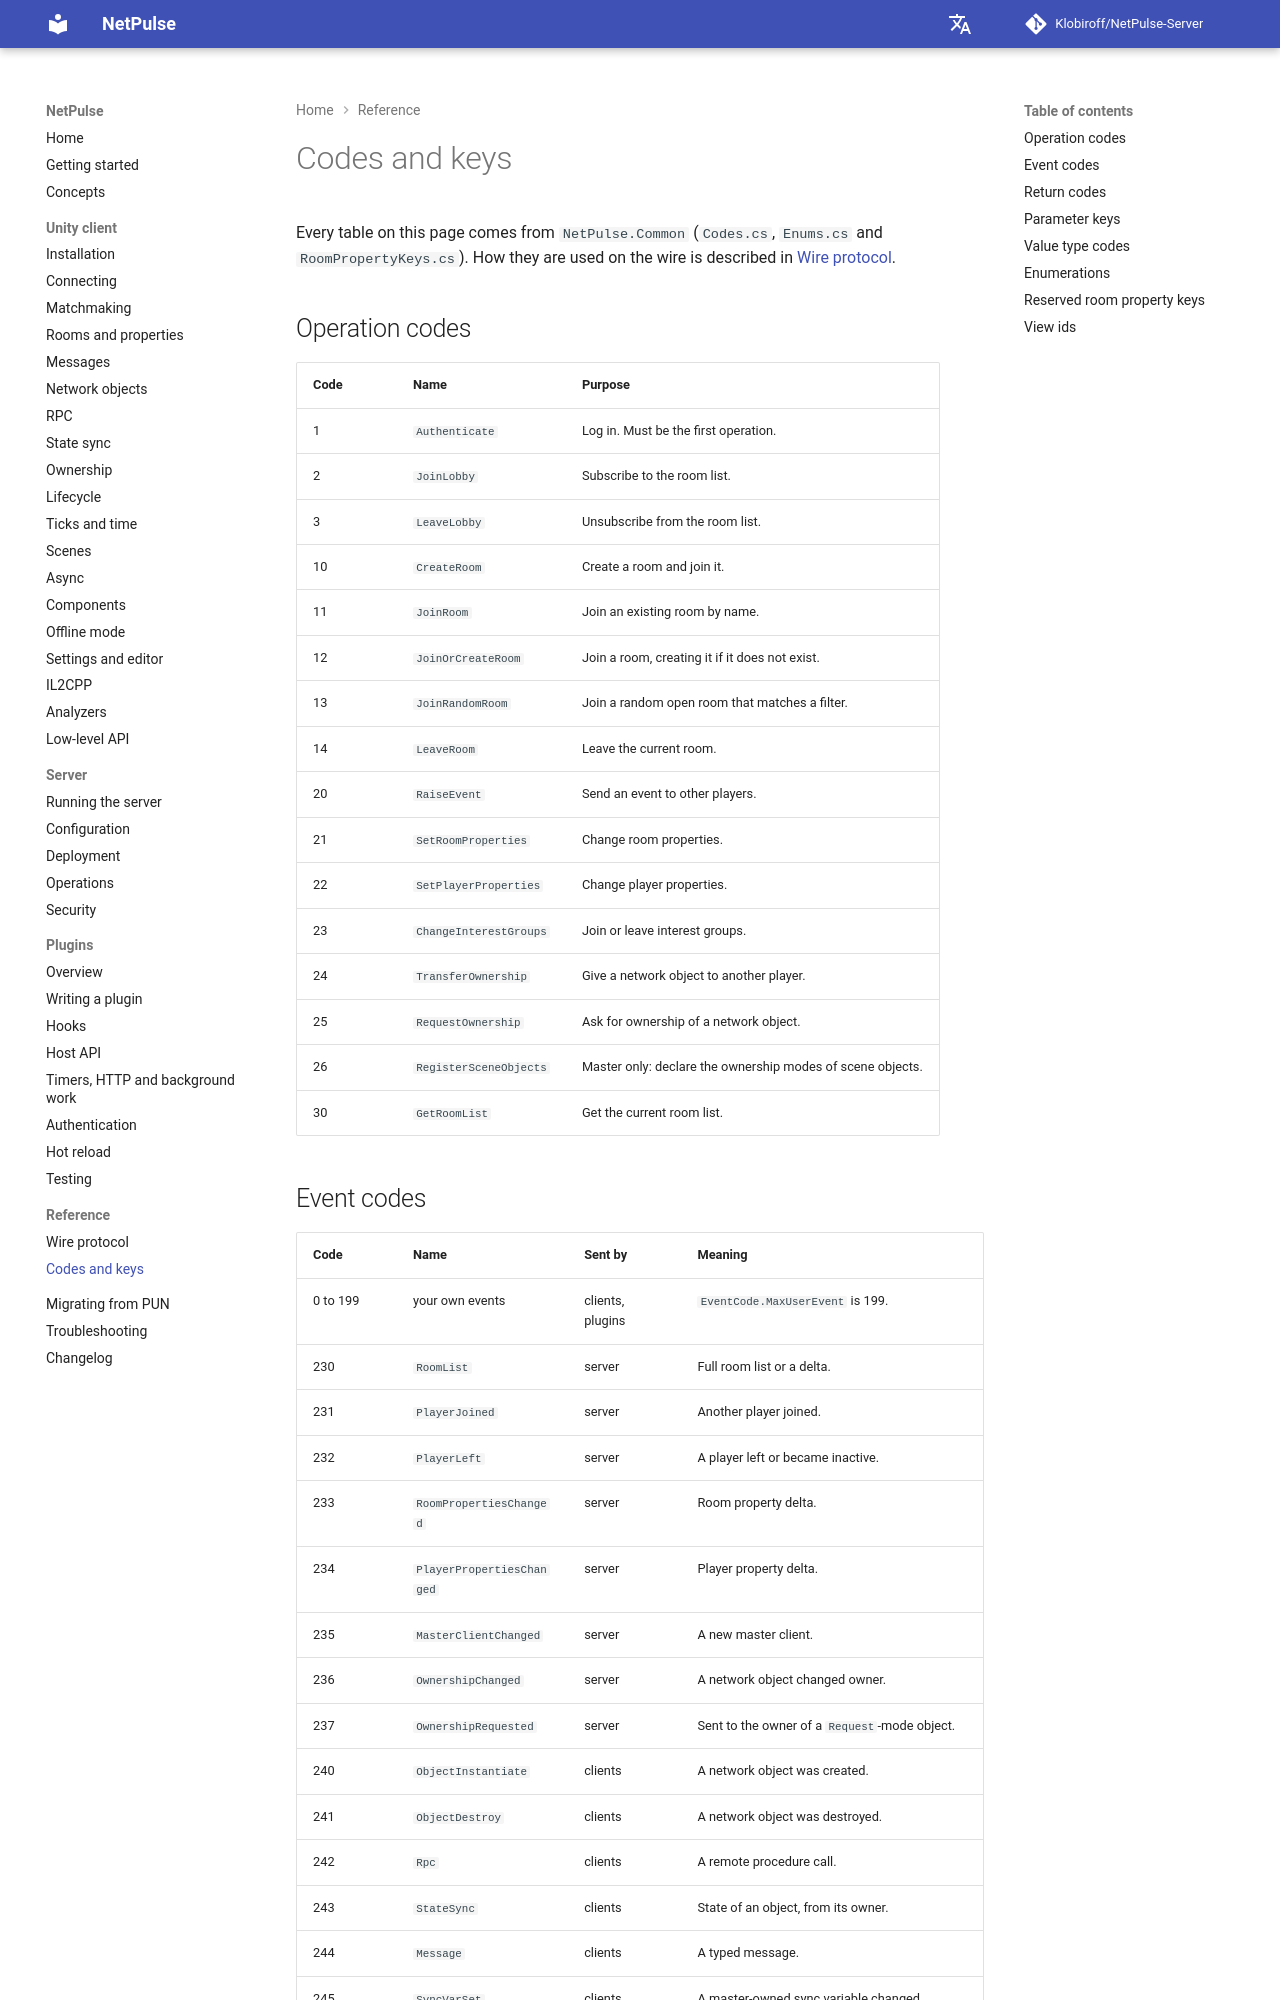

repository: Klobiroff/NetPulse-Server · page: reference/codes/index.html · generator: mkdocs

# Codes and keys

Every table on this page comes from `NetPulse.Common` (`Codes.cs`, `Enums.cs` and `RoomPropertyKeys.cs`). How they are used on the wire is described in [Wire protocol](protocol.md).

## Operation codes

| Code | Name | Purpose |
|---|---|---|
| 1 | `Authenticate` | Log in. Must be the first operation. |
| 2 | `JoinLobby` | Subscribe to the room list. |
| 3 | `LeaveLobby` | Unsubscribe from the room list. |
| 10 | `CreateRoom` | Create a room and join it. |
| 11 | `JoinRoom` | Join an existing room by name. |
| 12 | `JoinOrCreateRoom` | Join a room, creating it if it does not exist. |
| 13 | `JoinRandomRoom` | Join a random open room that matches a filter. |
| 14 | `LeaveRoom` | Leave the current room. |
| 20 | `RaiseEvent` | Send an event to other players. |
| 21 | `SetRoomProperties` | Change room properties. |
| 22 | `SetPlayerProperties` | Change player properties. |
| 23 | `ChangeInterestGroups` | Join or leave interest groups. |
| 24 | `TransferOwnership` | Give a network object to another player. |
| 25 | `RequestOwnership` | Ask for ownership of a network object. |
| 26 | `RegisterSceneObjects` | Master only: declare the ownership modes of scene objects. |
| 30 | `GetRoomList` | Get the current room list. |
